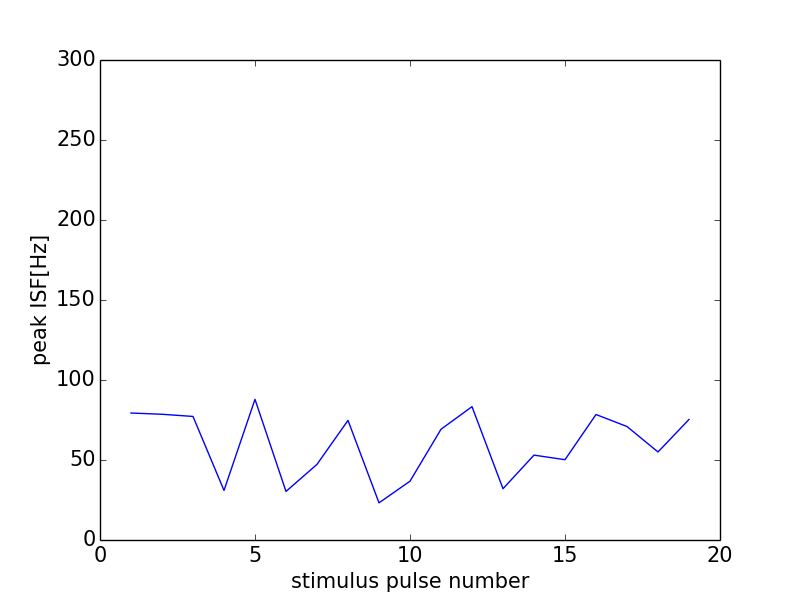

The file beside this chart, header and first rows:
0, 0.0
0, 0
1, 79.37
2, 78.59
3, 77.22
4, 30.98
5, 87.91
6, 30.35
7, 47.28
8, 74.77
9, 23.22
10, 36.76
11, 69.2
12, 83.33
13, 32.05
14, 53.05
15, 50.19
16, 78.43
17, 70.92
18, 55.02
19, 75.33
20, 37.42
